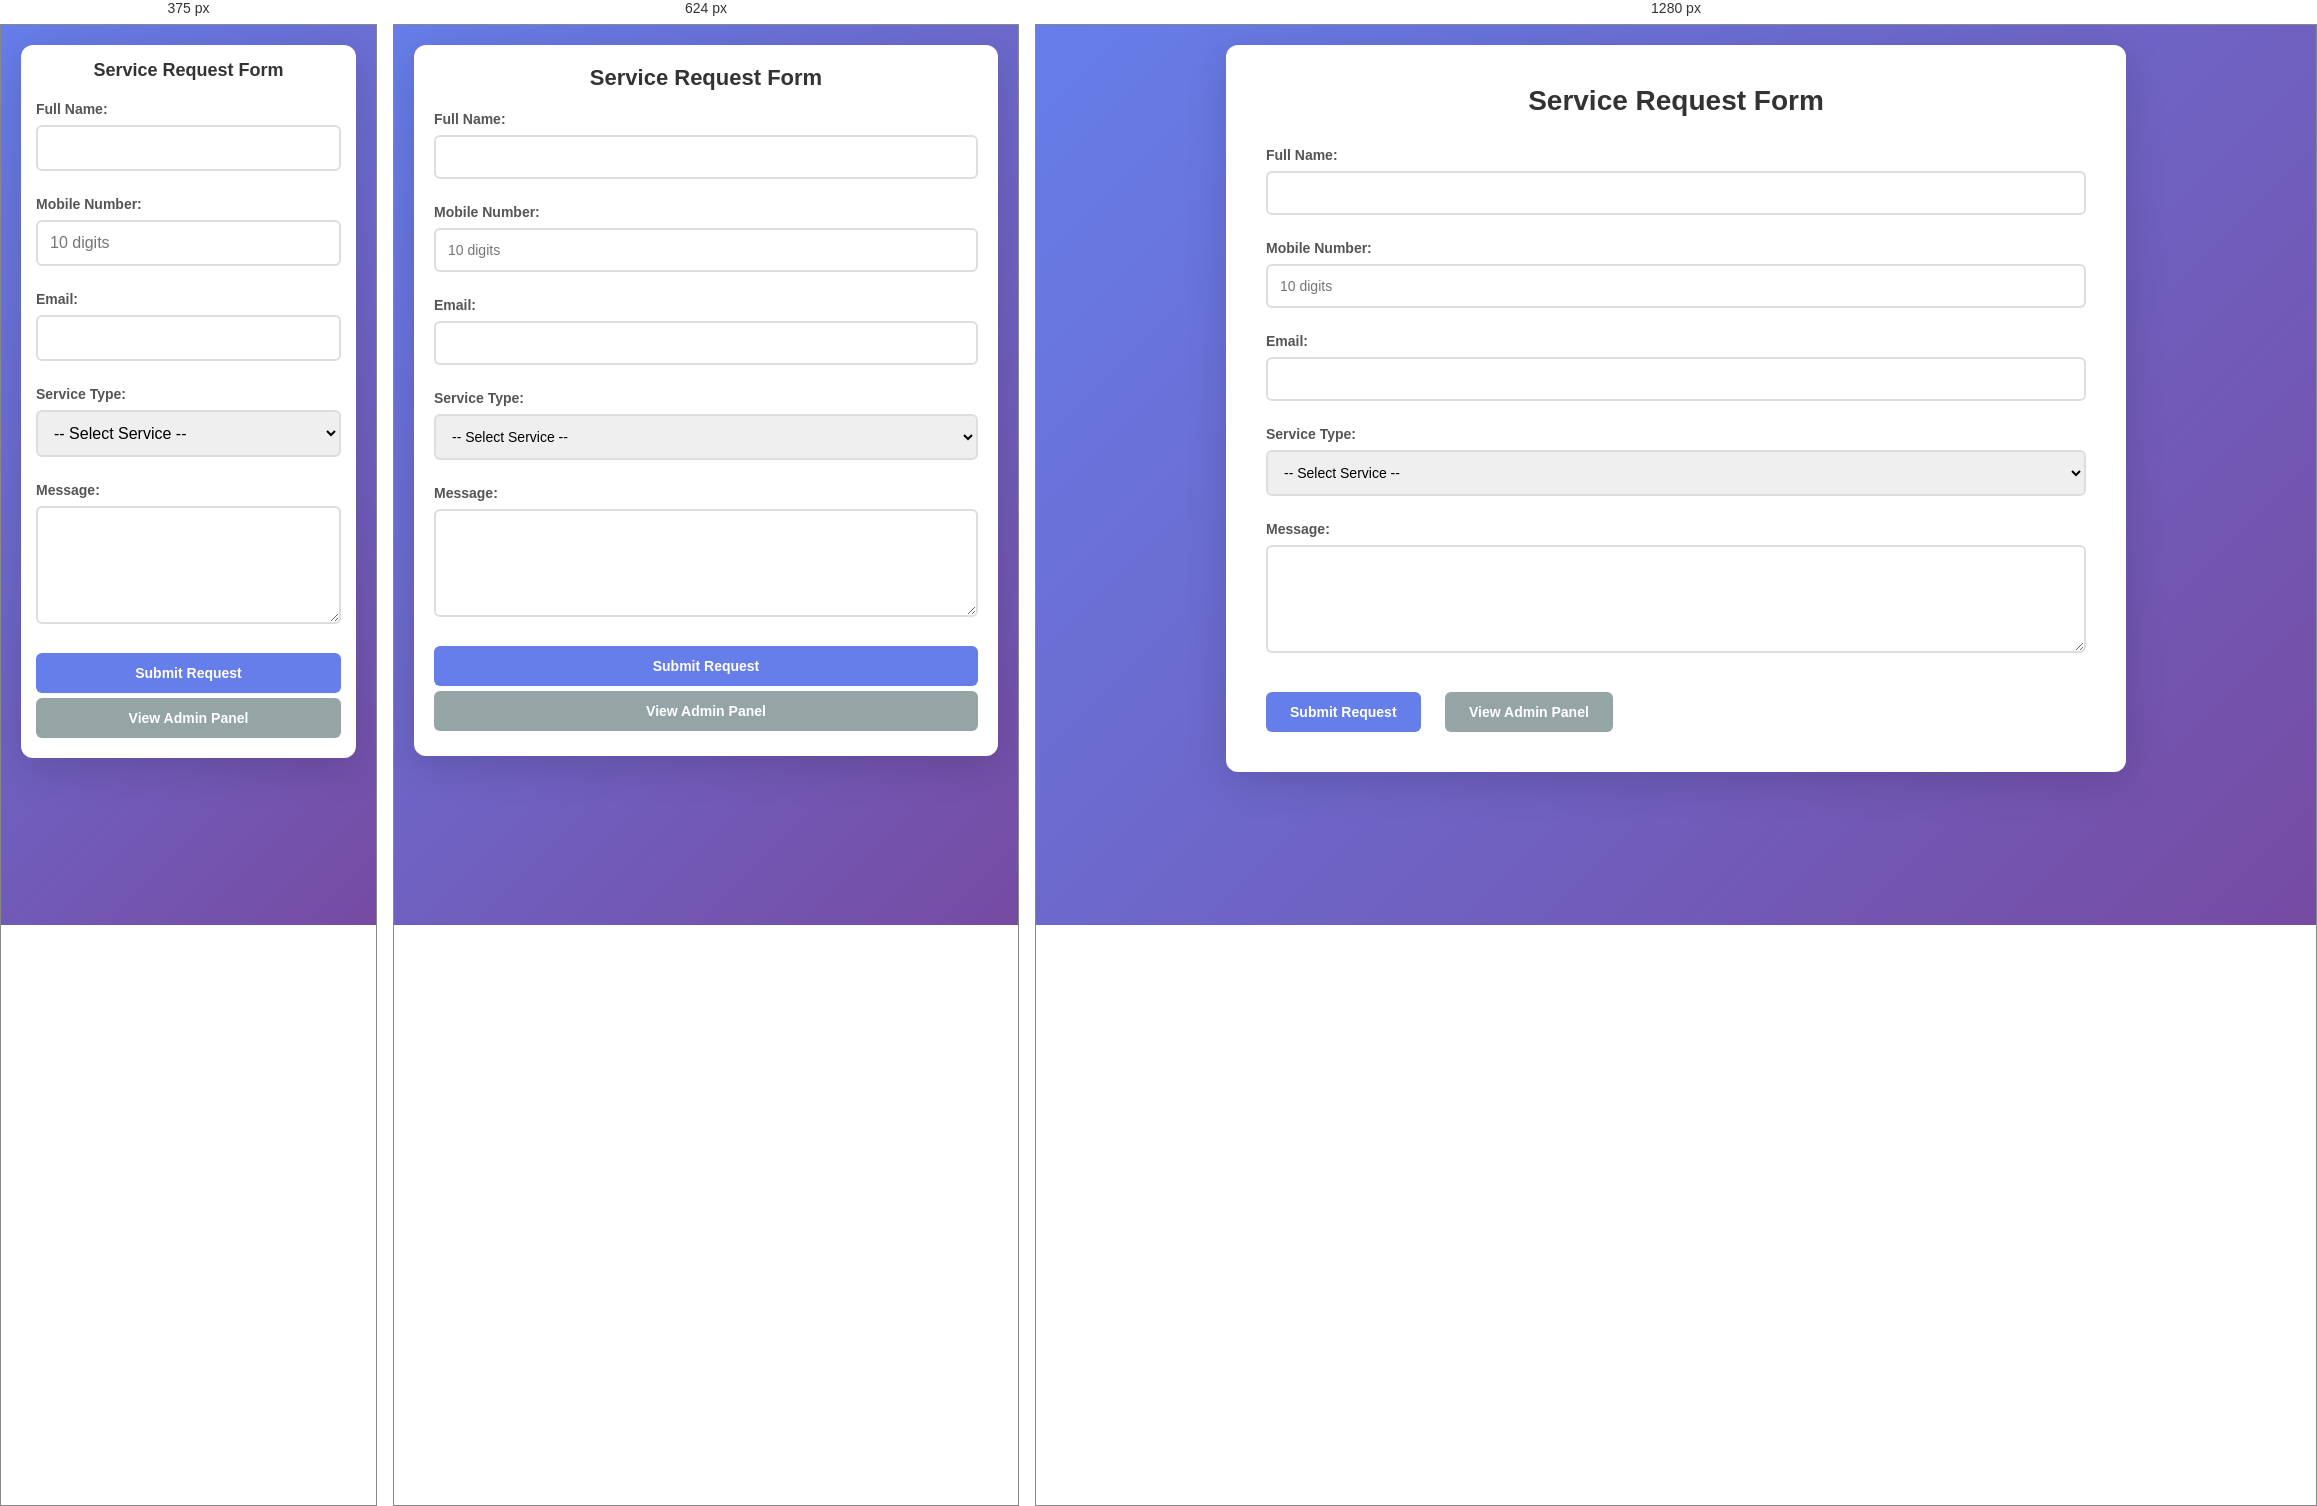
Rendered at 375 px, 624 px and 1280 px, left to right.

<!-- file: index.html -->
<!DOCTYPE html>
<html lang="en">
<head>
    <meta charset="UTF-8">
    <meta name="viewport" content="width=device-width, initial-scale=1.0">
    <title>Service Request System</title>
    <link rel="stylesheet" href="styles.css">
</head>
<body>
    <div class="container">
        <div class="form-container">
            <h1>Service Request Form</h1>
            <form id="requestForm">
                <div class="form-group">
                    <label for="name">Full Name:</label>
                    <input type="text" id="name" name="name" required>
                    <span class="error" id="nameError"></span>
                </div>

                <div class="form-group">
                    <label for="mobile">Mobile Number:</label>
                    <input type="tel" id="mobile" name="mobile" placeholder="10 digits" required>
                    <span class="error" id="mobileError"></span>
                </div>

                <div class="form-group">
                    <label for="email">Email:</label>
                    <input type="email" id="email" name="email" required>
                    <span class="error" id="emailError"></span>
                </div>

                <div class="form-group">
                    <label for="service">Service Type:</label>
                    <select id="service" name="service" required>
                        <option value="">-- Select Service --</option>
                        <option value="PAN Card Apply">PAN Card Apply</option>
                        <option value="Aadhaar Update">Aadhaar Update</option>
                        <option value="Passport Apply">Passport Apply</option>
                        <option value="Online Form Filling">Online Form Filling</option>
                        <option value="Document Printing">Document Printing</option>
                    </select>
                    <span class="error" id="serviceError"></span>
                </div>

                <div class="form-group">
                    <label for="message">Message:</label>
                    <textarea id="message" name="message" rows="5"></textarea>
                </div>

                <button type="submit" class="btn">Submit Request</button>
                <a href="/admin" class="btn btn-secondary">View Admin Panel</a>
            </form>
        </div>
    </div>

    <script>
        const form = document.getElementById('requestForm');

        // Validation functions
        function validateName(name) {
            return name.trim() !== '';
        }

        function validateMobile(mobile) {
            return /^\d{10}$/.test(mobile);
        }

        function validateEmail(email) {
            return /^[^\s@]+@[^\s@]+\.[^\s@]+$/.test(email);
        }

        function validateService(service) {
            return service !== '';
        }

        // Clear errors
        function clearErrors() {
            document.getElementById('nameError').textContent = '';
            document.getElementById('mobileError').textContent = '';
            document.getElementById('emailError').textContent = '';
            document.getElementById('serviceError').textContent = '';
        }

        // Real-time validation
        document.getElementById('name').addEventListener('blur', function() {
            document.getElementById('nameError').textContent = 
                validateName(this.value) ? '' : 'Name is required';
        });

        document.getElementById('mobile').addEventListener('blur', function() {
            document.getElementById('mobileError').textContent = 
                validateMobile(this.value) ? '' : 'Mobile must be 10 digits';
        });

        document.getElementById('email').addEventListener('blur', function() {
            document.getElementById('emailError').textContent = 
                validateEmail(this.value) ? '' : 'Email must be valid';
        });

        document.getElementById('service').addEventListener('change', function() {
            document.getElementById('serviceError').textContent = 
                validateService(this.value) ? '' : 'Service must be selected';
        });

        // Form submission
        form.addEventListener('submit', async (e) => {
            e.preventDefault();
            clearErrors();

            const name = document.getElementById('name').value;
            const mobile = document.getElementById('mobile').value;
            const email = document.getElementById('email').value;
            const service = document.getElementById('service').value;
            const message = document.getElementById('message').value;

            // Validate all fields
            if (!validateName(name)) {
                document.getElementById('nameError').textContent = 'Name is required';
                return;
            }
            if (!validateMobile(mobile)) {
                document.getElementById('mobileError').textContent = 'Mobile must be 10 digits';
                return;
            }
            if (!validateEmail(email)) {
                document.getElementById('emailError').textContent = 'Email must be valid';
                return;
            }
            if (!validateService(service)) {
                document.getElementById('serviceError').textContent = 'Service must be selected';
                return;
            }

            try {
                const response = await fetch('/api/submit-request', {
                    method: 'POST',
                    headers: { 'Content-Type': 'application/json' },
                    body: JSON.stringify({ name, mobile, email, service, message })
                });

                const data = await response.json();

                if (data.success) {
                    alert('Request submitted successfully!');
                    form.reset();
                } else {
                    alert('Error: ' + (data.errors ? data.errors.join(', ') : data.message));
                }
            } catch (error) {
                alert('Error submitting request');
                console.error(error);
            }
        });
    </script>
</body>
</html>


/* @media block from styles.css */
@media (max-width: 768px) {
    .form-container, .admin-container {
        padding: 20px;
    }

    h1 {
        font-size: 22px;
        margin-bottom: 20px;
    }

    .btn {
        width: 100%;
        margin: 5px 0 5px 0;
        display: block;
    }

    .search-bar {
        flex-direction: column;
    }

    .search-bar input,
    .search-bar .btn {
        width: 100%;
        margin: 0;
    }

    .pagination {
        flex-wrap: wrap;
    }

    .pagination .btn {
        padding: 8px 16px;
        font-size: 12px;
    }

    .requests-table {
        font-size: 11px;
    }

    .requests-table th,
    .requests-table td {
        padding: 10px;
    }

    .btn-secondary {
        margin-left: 0;
    }
}

/* @media block from styles.css */
@media (max-width: 480px) {
    .form-container, .admin-container {
        padding: 15px;
    }

    h1 {
        font-size: 18px;
    }

    input[type="text"],
    input[type="email"],
    input[type="tel"],
    select,
    textarea {
        font-size: 16px; /* Prevents zoom on mobile */
    }
}